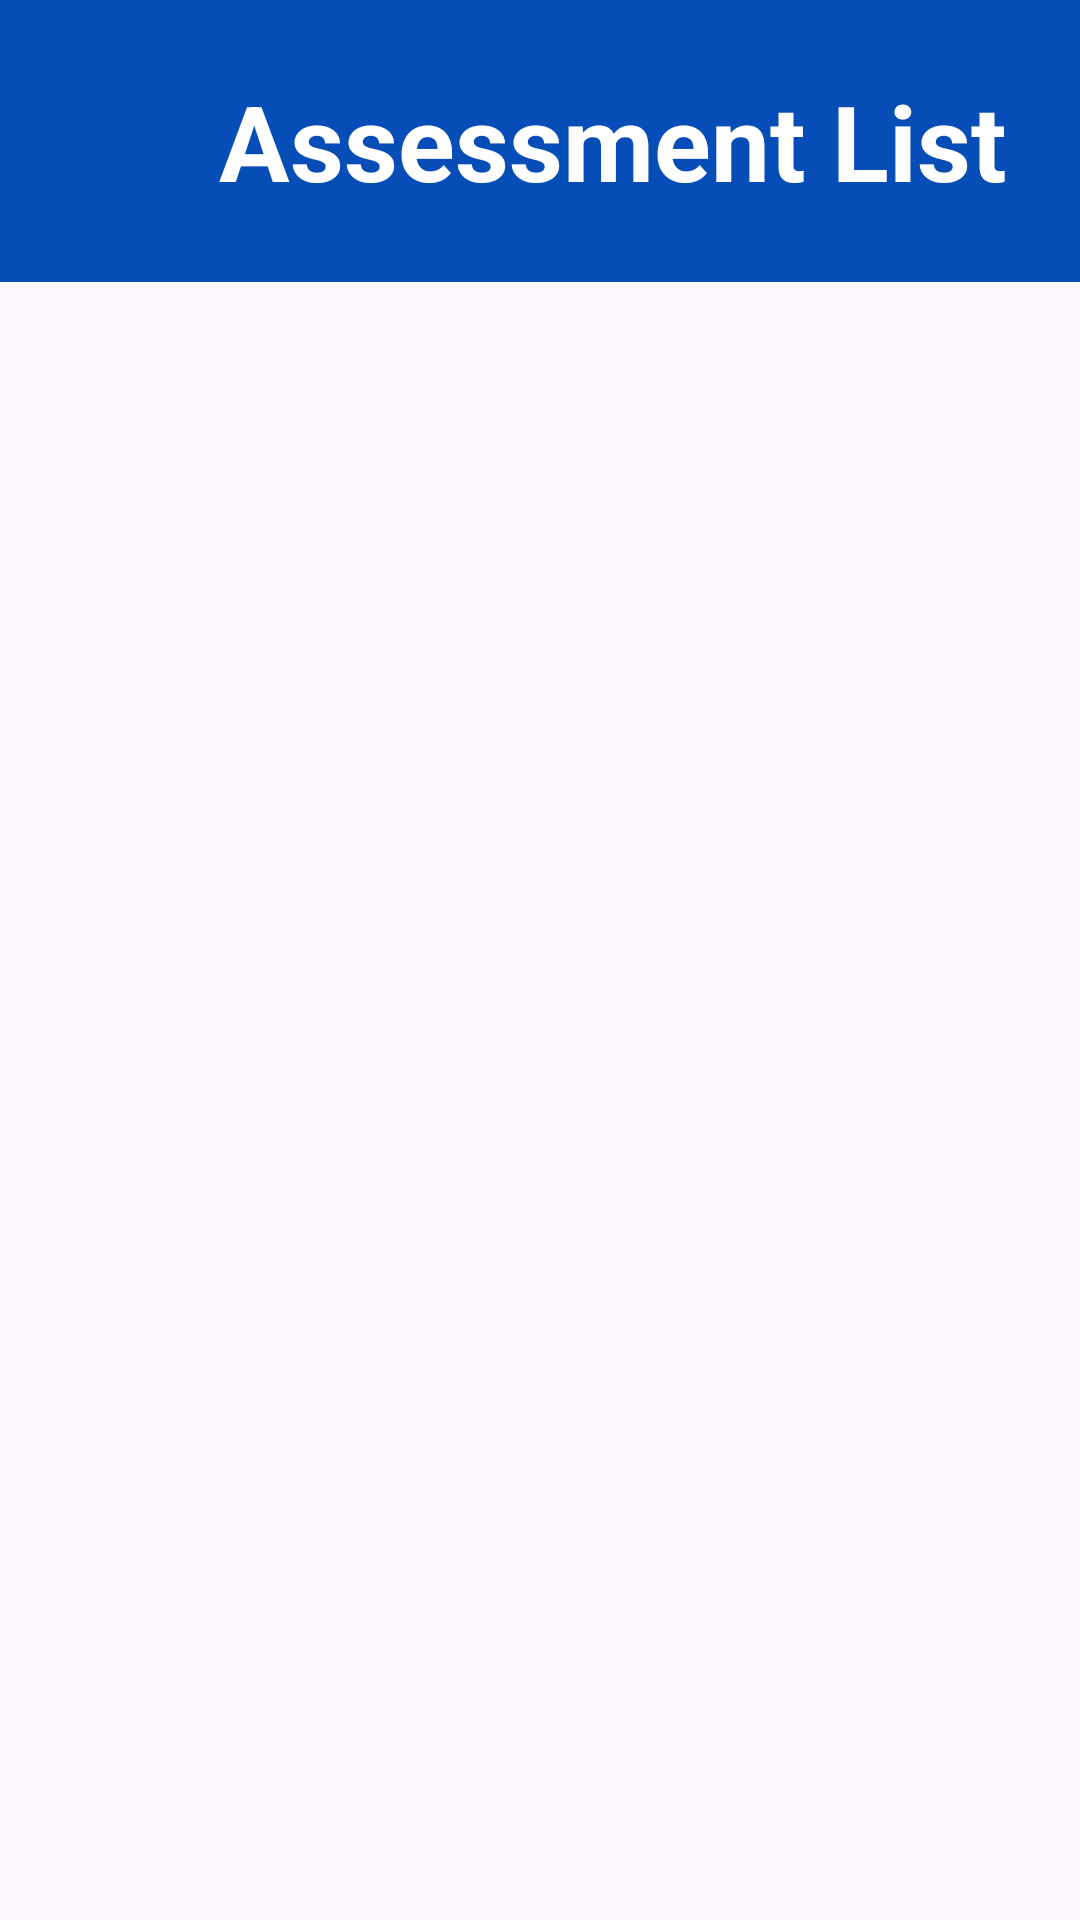

This screen was rendered from an Android layout file. Write that file and the resources it references.
<!-- AndroidManifest.xml: application theme Theme.IDoctor1 -->
<!-- res/layout/activity_professional_view_assessment.xml -->
<?xml version="1.0" encoding="utf-8"?>
<androidx.constraintlayout.widget.ConstraintLayout xmlns:android="http://schemas.android.com/apk/res/android"
    xmlns:app="http://schemas.android.com/apk/res-auto"
    xmlns:tools="http://schemas.android.com/tools"
    android:layout_width="match_parent"
    android:layout_height="match_parent"
    tools:context=".activities.ProfessionalViewAssessment">

    <LinearLayout
        android:id="@+id/linearLayout4"
        android:layout_width="409dp"
        android:layout_height="729dp"
        android:orientation="vertical"
        tools:ignore="MissingConstraints"
        tools:layout_editor_absoluteX="1dp"
        tools:layout_editor_absoluteY="1dp">

        <TextView
            android:id="@+id/tvAssessmentList"
            android:layout_width="match_parent"
            android:layout_height="94dp"
            android:background="@color/azul"
            android:gravity="center"
            android:text="Assessment List"
            android:textAlignment="center"
            android:textColor="@color/white"
            android:textSize="35dp"
            android:textStyle="bold"
            tools:ignore="MissingConstraints" />

        <ListView
            android:id="@+id/lvAssessment"
            android:layout_width="match_parent"
            android:layout_height="629dp">

        </ListView>
    </LinearLayout>

</androidx.constraintlayout.widget.ConstraintLayout>
<!-- resources referenced by this layout -->
<resources>
  <color name="azul">#064DB8</color>
  <color name="white">#FFFFFFFF</color>
  <style name="Theme.IDoctor1" parent="Base.Theme.IDoctor1" />
  <style name="Base.Theme.IDoctor1" parent="Theme.Material3.DayNight.NoActionBar">
          
          
      </style>
</resources>
